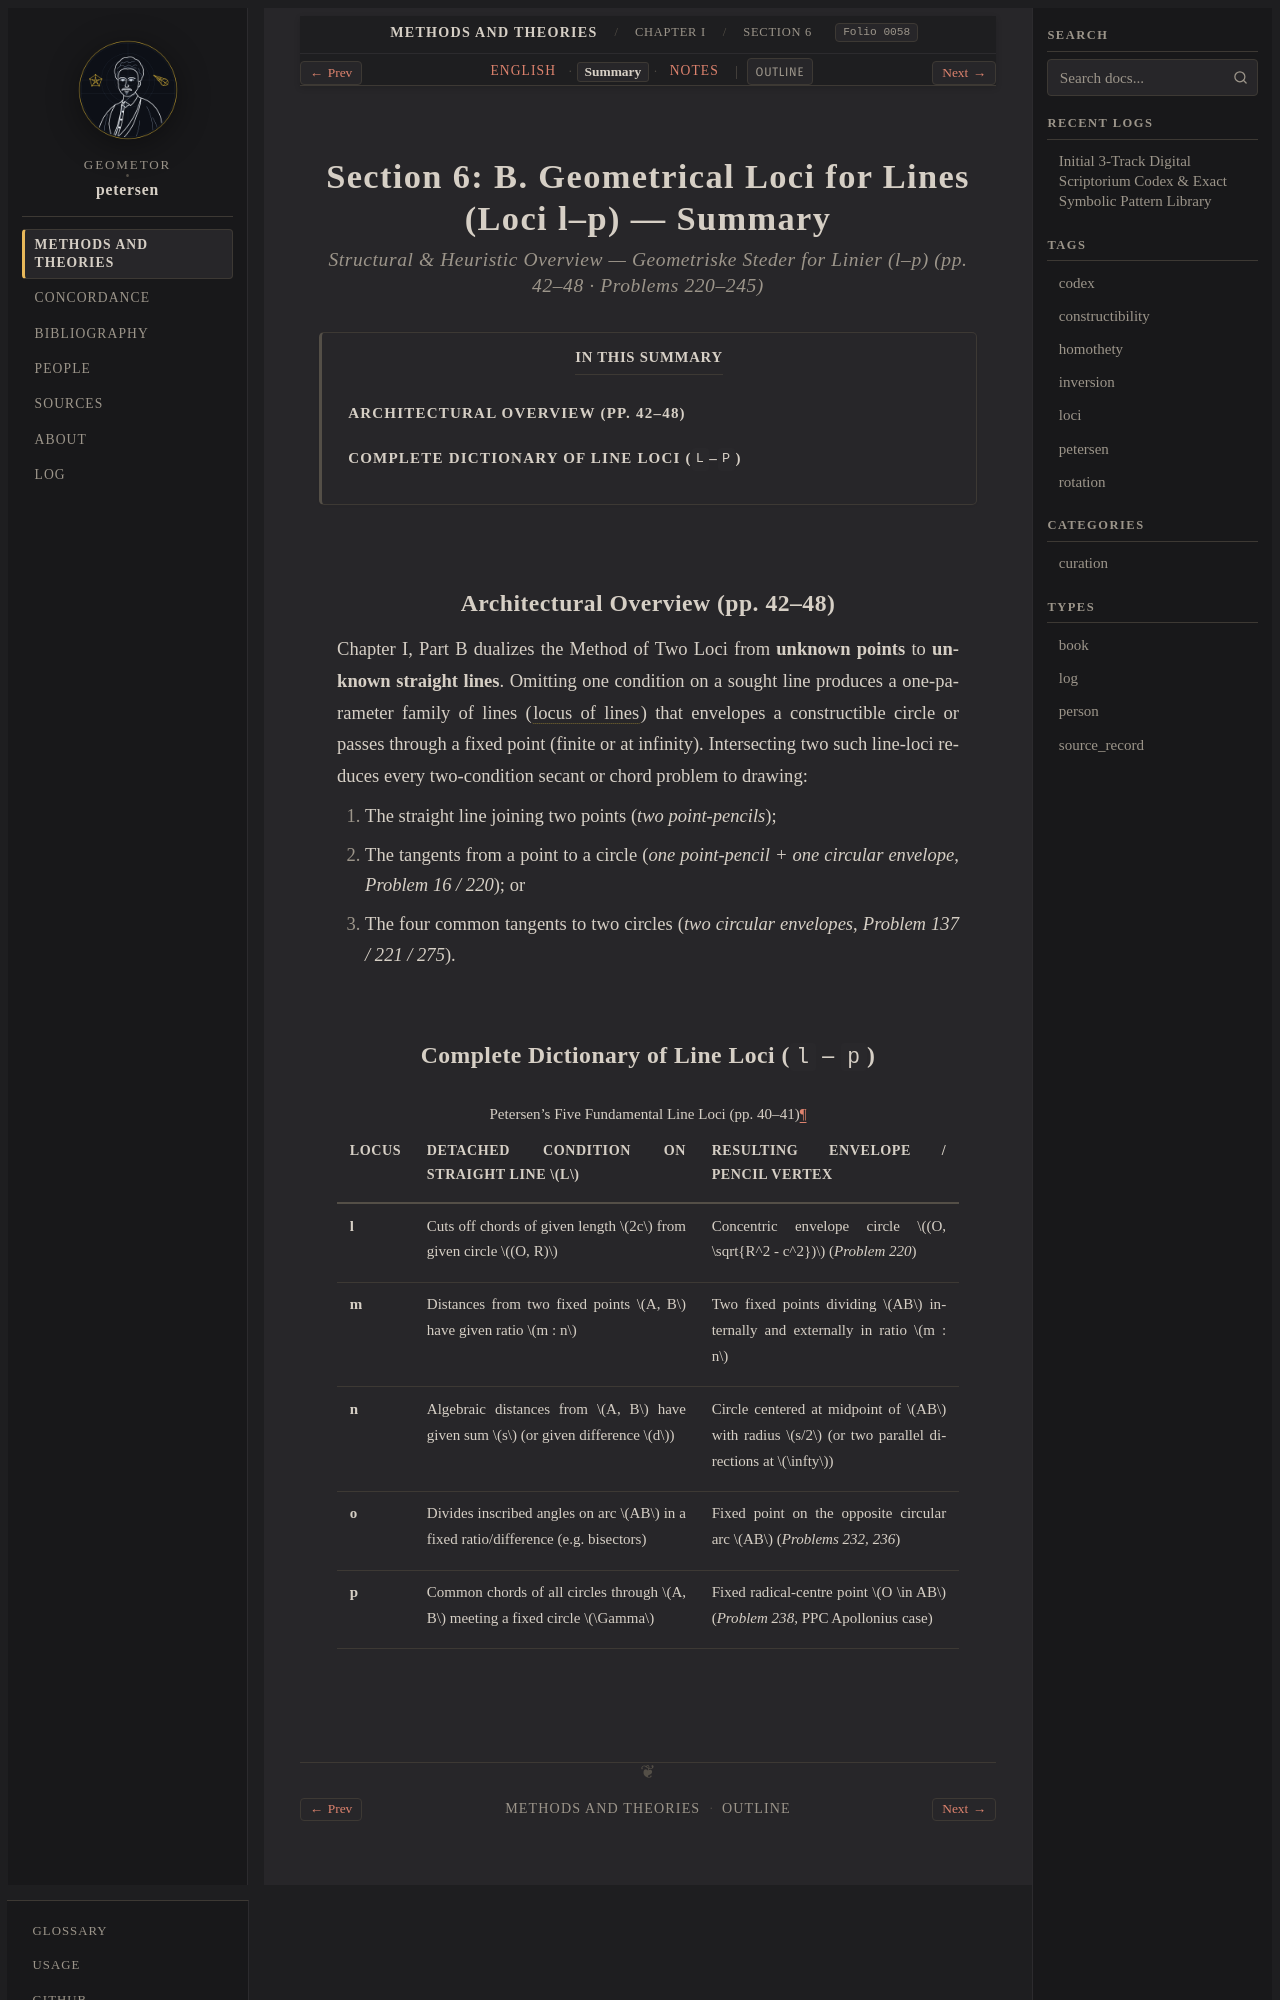

repository: geometor/petersen · page: methods_and_theories/ch_01_loci/sec_06_loci_of_lines/summary.html · generator: sphinx

:layout: book
:order: 6
:folio: 0058
:tracks: English: index | Summary: summary | Notes: notes

.. _petersen-ch_01_loci-sec_06_loci_of_lines-summary:
.. _petersen-unit-03-loci-of-lines-summary:

Section 6: B. Geometrical Loci for Lines (Loci l–p) — Summary
=============================================================

.. rubric:: Structural & Heuristic Overview — *Geometriske Steder for Linier (l–p)* (pp. 42–48 · Problems 220–245)

.. folio:: 0058
   :page: 42

.. contents:: In This Summary
   :local:
   :depth: 2
   :backlinks: none

Architectural Overview (pp. 42–48)
----------------------------------

Chapter I, Part B dualizes the Method of Two Loci from **unknown points** to **unknown straight lines**. Omitting one condition on a sought line produces a one-parameter family of lines (:term:`locus of lines <locus-of-lines>`) that envelopes a constructible circle or passes through a fixed point (finite or at infinity). Intersecting two such line-loci reduces every two-condition secant or chord problem to drawing:

1. The straight line joining two points (*two point-pencils*);
2. The tangents from a point to a circle (*one point-pencil + one circular envelope*, *Problem 16 / 220*); or
3. The four common tangents to two circles (*two circular envelopes*, *Problem 137 / 221 / 275*).
